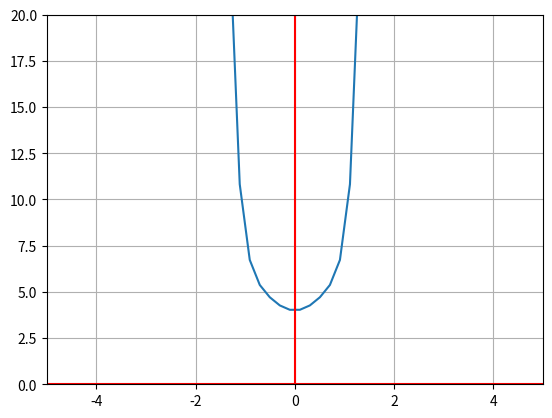

Recreate this plot in Python.
import matplotlib.pyplot as plt
import numpy as np


def funcion(x):
  return 2*x**8 - x**4 + 3*x**2 + 4

def main():
 
    res = 100

    x = np.linspace (-10.0, 10.0, num=res)

    y= funcion(x)

    fig, ax = plt.subplots()

    ax.plot(x,y)
    ax.grid()
    ax.axhline(y=0, color ='r')
    ax.axvline(x=0, color = 'r')
    plt.xlim(-5, 5)
    plt.ylim(0, 20)
    plt.show() 


if __name__ == '__main__':
    main()